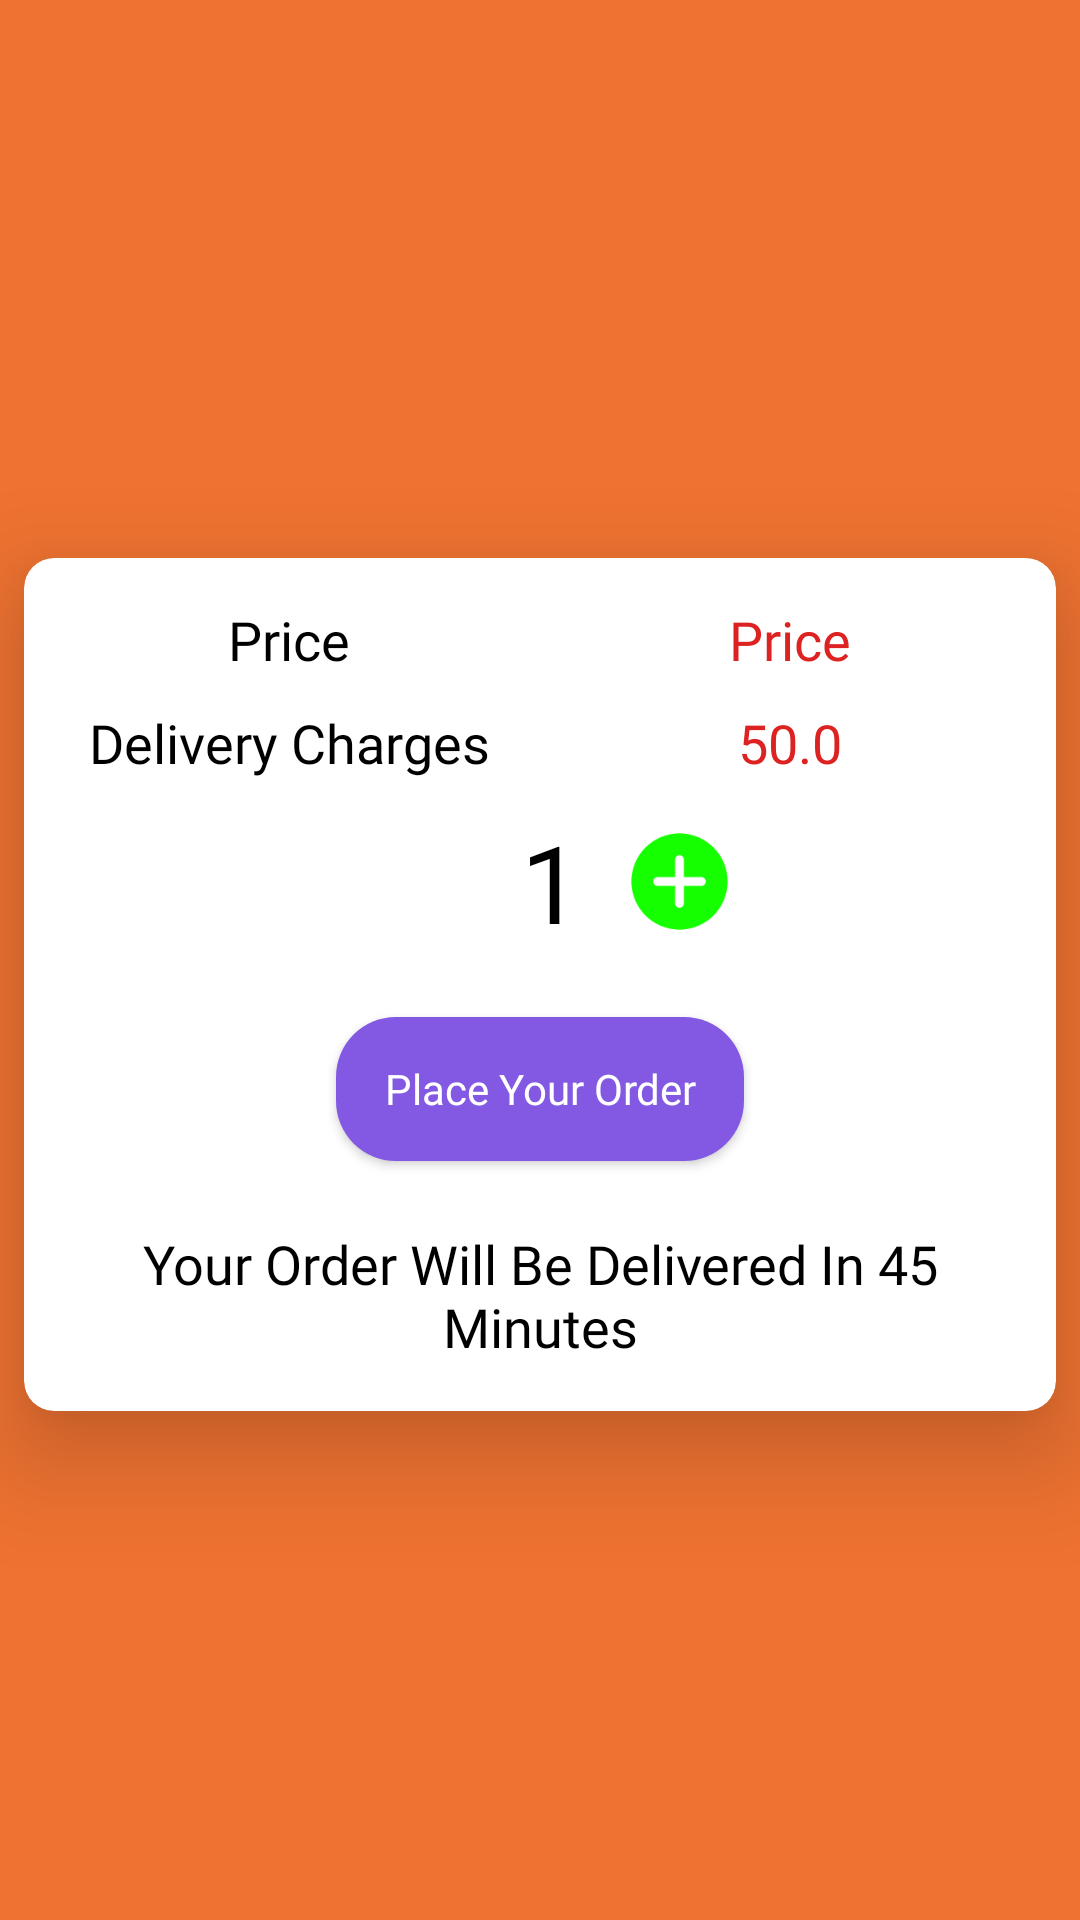

Reconstruct the res/layout file that produces this screen, plus the resources it refers to.
<!-- AndroidManifest.xml: activity theme Theme.MyTheme -->
<!-- res/layout/activity_order.xml -->
<?xml version="1.0" encoding="utf-8"?>
<androidx.constraintlayout.widget.ConstraintLayout xmlns:android="http://schemas.android.com/apk/res/android"
    xmlns:app="http://schemas.android.com/apk/res-auto"
    xmlns:tools="http://schemas.android.com/tools"
    android:layout_width="match_parent"
    android:layout_height="match_parent"
    android:background="#ee7231"

    tools:context=".ui.OrderActivity">

    <ImageView
        android:id="@+id/btnBack"
        android:layout_width="wrap_content"
        android:layout_height="wrap_content"
        android:layout_marginStart="16dp"
        android:layout_marginTop="16dp"

        android:paddingStart="10dp"
        android:src="@drawable/ic_baseline_arrow_back_ios_24"
        app:layout_constraintStart_toStartOf="parent"
        app:layout_constraintTop_toTopOf="parent" />

    <androidx.cardview.widget.CardView
        android:layout_width="match_parent"
        android:layout_height="wrap_content"
        android:layout_marginStart="8dp"
        android:layout_marginEnd="8dp"
        app:cardCornerRadius="10dp"
        app:cardElevation="20dp"
        app:layout_constraintBottom_toBottomOf="parent"
        app:layout_constraintEnd_toEndOf="parent"
        app:layout_constraintStart_toStartOf="parent"
        app:layout_constraintTop_toBottomOf="@+id/btnBack">

        <LinearLayout
            android:layout_width="match_parent"
            android:layout_height="match_parent"
            android:orientation="vertical">
<LinearLayout
    android:layout_width="match_parent"
    android:layout_height="wrap_content"
    android:orientation="horizontal"
    android:padding="5dp"
    android:layout_marginTop="10dp"

    >
    <TextView
        android:layout_width="match_parent"
        android:layout_height="wrap_content"
        android:text="Price"
        android:textSize="18sp"
        android:textAlignment="center"
        android:layout_weight="1"
        android:textColor="@color/black"
        android:fontFamily="@font/roboto_bold"

        />
    <TextView
        android:layout_width="match_parent"
        android:layout_height="wrap_content"
        android:id="@+id/price"
        android:text="Price"
        android:layout_weight="1"
        android:textSize="18sp"
        android:textAlignment="center"
        android:textColor="#DD2222"
        android:fontFamily="@font/roboto_bold"

        />
</LinearLayout>
            <LinearLayout
                android:layout_width="match_parent"
                android:layout_height="wrap_content"
                android:orientation="horizontal"
                android:padding="5dp"
                >
                <TextView
                    android:layout_width="match_parent"
                    android:layout_height="wrap_content"
                    android:text="Delivery Charges"
                    android:textSize="18sp"
                    android:textAlignment="center"
                    android:layout_weight="1"
                    android:textColor="@color/black"
                    android:fontFamily="@font/roboto_bold"

                    />
                <TextView
                    android:layout_width="match_parent"
                    android:layout_height="wrap_content"

                    android:text="50.0"
                    android:layout_weight="1"
                    android:textSize="18sp"
                    android:textAlignment="center"
                    android:textColor="#DD2222"
                    android:fontFamily="@font/roboto_bold"

                    />
            </LinearLayout>








































            <LinearLayout
                android:layout_width="match_parent"
                android:layout_height="wrap_content"
                android:orientation="horizontal"
                android:gravity="center"
                android:padding="5dp"
                android:layout_gravity="center_vertical"
                >
                <ImageView
                    android:layout_width="38dp"
                    android:layout_height="38dp"
                    android:id="@+id/minus"
                    android:src="@drawable/min"
                    android:padding="3dp"
                 android:layout_marginEnd="15dp"
                    android:layout_gravity="center_vertical"

                    />
                <TextView
                    android:layout_width="wrap_content"
                    android:layout_height="wrap_content"
                    android:text="1"
                    android:id="@+id/quantity"
                    android:textColor="@color/black"
                    android:textSize="36sp"
                    android:paddingStart="5dp"

/>

                <ImageView
                    android:layout_width="35dp"
                    android:layout_height="35dp"
                    android:src="@drawable/ad"
                    android:id="@+id/add"
                    android:layout_marginStart="15dp"
                    android:layout_gravity="center_vertical"


                    />
            </LinearLayout>


            <androidx.appcompat.widget.AppCompatButton
                android:id="@+id/appCompatButton3"
                android:layout_width="wrap_content"
                android:layout_height="wrap_content"
                android:background="@drawable/back_button"
                android:fontFamily="@font/roboto"
                android:paddingStart="16dp"
                android:layout_gravity="center"
                android:layout_marginTop="16dp"
                android:paddingEnd="16dp"
                android:layout_marginBottom="16dp"
                android:text="Place Your Order"

                android:textAllCaps="false"
                android:textColor="@color/white"
                app:layout_constraintBottom_toBottomOf="parent"
                app:layout_constraintEnd_toEndOf="parent"
                app:layout_constraintHorizontal_bias="0.452"
                app:layout_constraintStart_toStartOf="parent" />

            <TextView
                android:layout_width="match_parent"
                android:layout_height="wrap_content"
                android:text="Your Order Will Be Delivered In 45 Minutes"
                android:textColor="@color/black"
                android:textSize="18sp"
                android:fontFamily="@font/roboto_medium"
                android:textAlignment="center"
                android:padding="6dp"
                android:layout_marginBottom="10dp"
                />
        </LinearLayout>

    </androidx.cardview.widget.CardView>


</androidx.constraintlayout.widget.ConstraintLayout>
<!-- resources referenced by this layout -->
<resources>
  <!-- drawable ad: png bitmap (drawable, 4799 bytes) -->
  <!-- drawable back_button (drawable) -->
  <?xml version="1.0" encoding="utf-8"?>
  <shape xmlns:android="http://schemas.android.com/apk/res/android"
      android:shape="rectangle">
  
      <solid android:color="#8359E3"
  
          />
      <corners android:radius="20dp"
  
          />
  
  
  
  </shape>
  <!-- drawable round_back (drawable) -->
  <?xml version="1.0" encoding="utf-8"?>
  <shape xmlns:android="http://schemas.android.com/apk/res/android"
      android:shape="rectangle">
      <stroke android:color="#000000"
          android:width="1dp"
  
          />
      <corners android:radius="20dp"
  
          />
  
  
  
  
  </shape>
  <style name="Theme.MyTheme" parent="Theme.MaterialComponents.DayNight.NoActionBar">
          
          <item name="colorPrimary">#42ACBA</item>
          <item name="colorPrimaryVariant">#1F92A1</item>
          <item name="colorOnPrimary">@color/white</item>
          
          <item name="colorSecondary">@color/teal_200</item>
          <item name="colorSecondaryVariant">@color/teal_700</item>
          <item name="colorOnSecondary">@color/black</item>
          
          <item name="android:statusBarColor">#06373E</item>
          
      </style>
  <!-- not gathered from this repository: default colours our renderer supplied (Android Studio template values) -->
  <color name="teal_200">#FF03DAC5</color>
  <color name="teal_700">#FF018786</color>
  <color name="black">#FF000000</color>
  <color name="white">#FFFFFFFF</color>
</resources>
